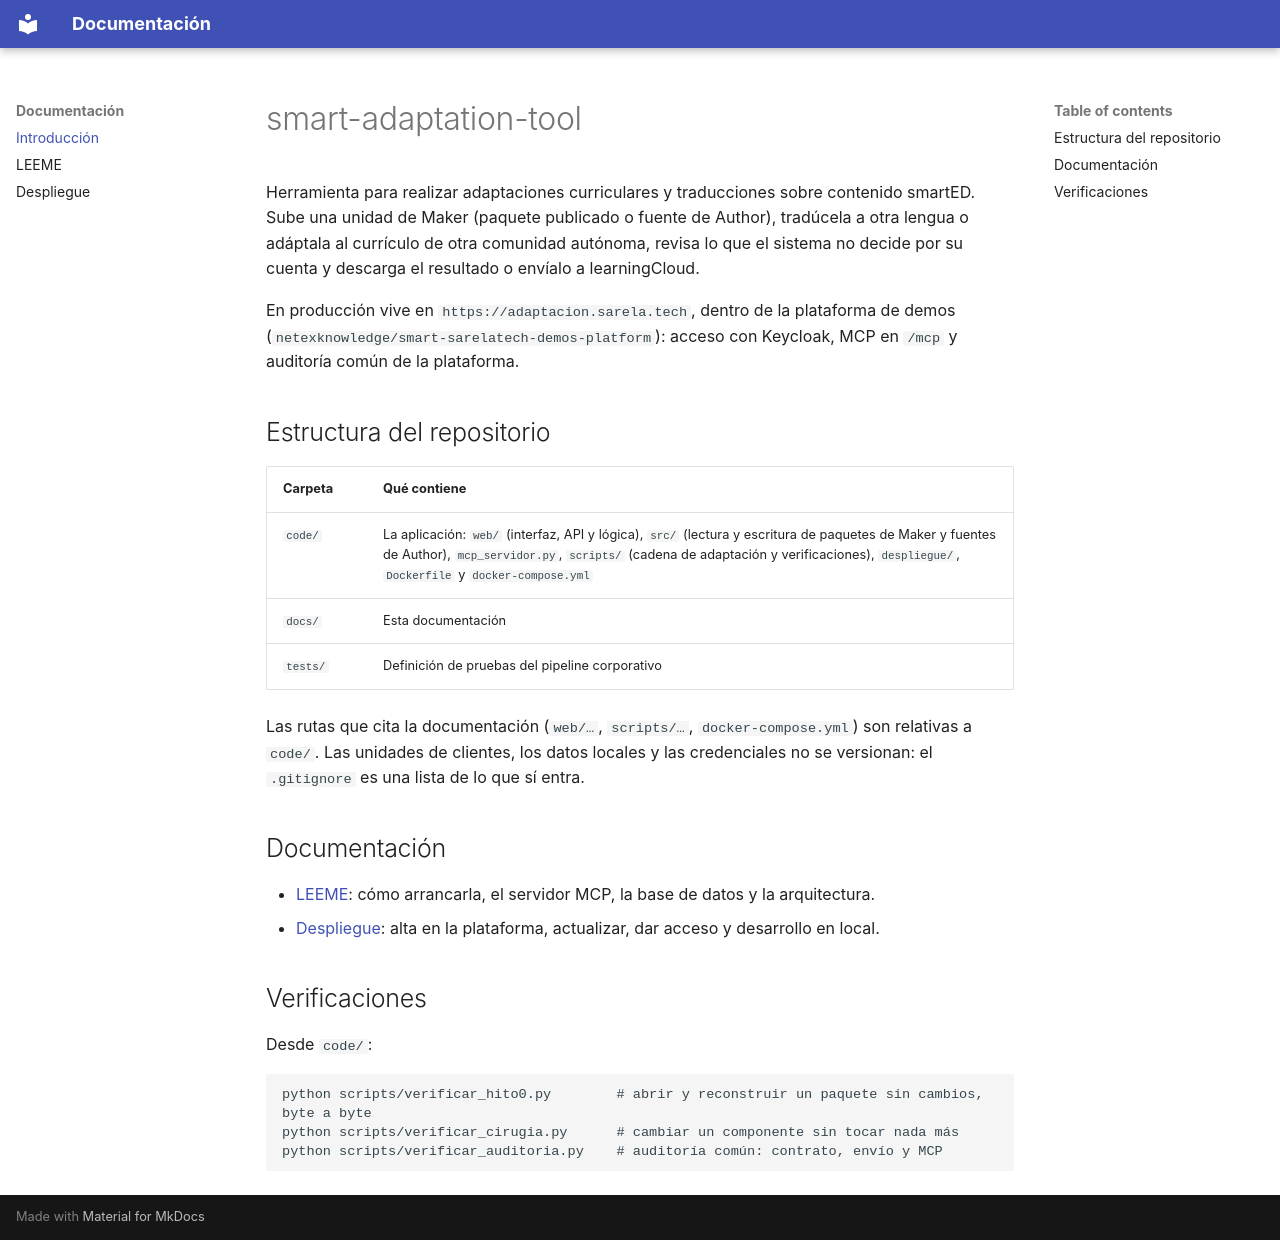

repository: adrian-borrageiros-netex/smart-adaptation-tool · page: index.html · generator: mkdocs

# smart-adaptation-tool

Herramienta para realizar adaptaciones curriculares y traducciones sobre contenido smartED.
Sube una unidad de Maker (paquete publicado o fuente de Author), tradúcela a otra lengua o
adáptala al currículo de otra comunidad autónoma, revisa lo que el sistema no decide por su
cuenta y descarga el resultado o envíalo a learningCloud.

En producción vive en `https://adaptacion.sarela.tech`, dentro de la plataforma de demos
(`netexknowledge/smart-sarelatech-demos-platform`): acceso con Keycloak, MCP en `/mcp` y
auditoría común de la plataforma.

## Estructura del repositorio

| Carpeta | Qué contiene |
|---|---|
| `code/` | La aplicación: `web/` (interfaz, API y lógica), `src/` (lectura y escritura de paquetes de Maker y fuentes de Author), `mcp_servidor.py`, `scripts/` (cadena de adaptación y verificaciones), `despliegue/`, `Dockerfile` y `docker-compose.yml` |
| `docs/` | Esta documentación |
| `tests/` | Definición de pruebas del pipeline corporativo |

Las rutas que cita la documentación (`web/…`, `scripts/…`, `docker-compose.yml`) son
relativas a `code/`. Las unidades de clientes, los datos locales y las credenciales no se
versionan: el `.gitignore` es una lista de lo que sí entra.

## Documentación

- [LEEME](LEEME.md): cómo arrancarla, el servidor MCP, la base de datos y la arquitectura.
- [Despliegue](DESPLIEGUE.md): alta en la plataforma, actualizar, dar acceso y desarrollo en local.

## Verificaciones

Desde `code/`:

```bash
python scripts/verificar_hito0.py        # abrir y reconstruir un paquete sin cambios, byte a byte
python scripts/verificar_cirugia.py      # cambiar un componente sin tocar nada más
python scripts/verificar_auditoria.py    # auditoría común: contrato, envío y MCP
```
